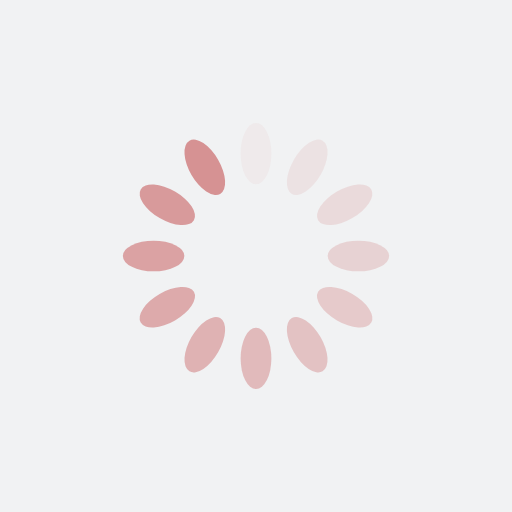
t = 0.00 s
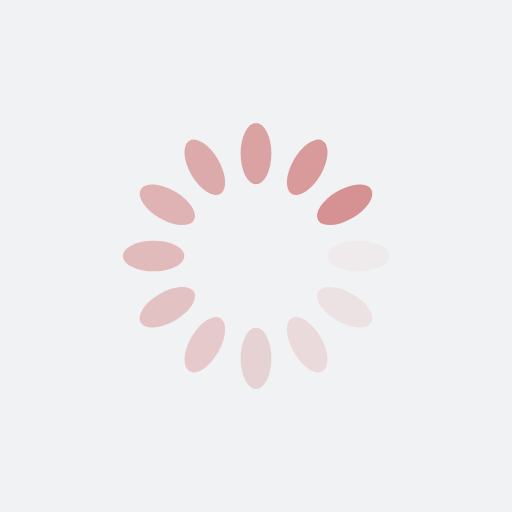
t = 0.25 s
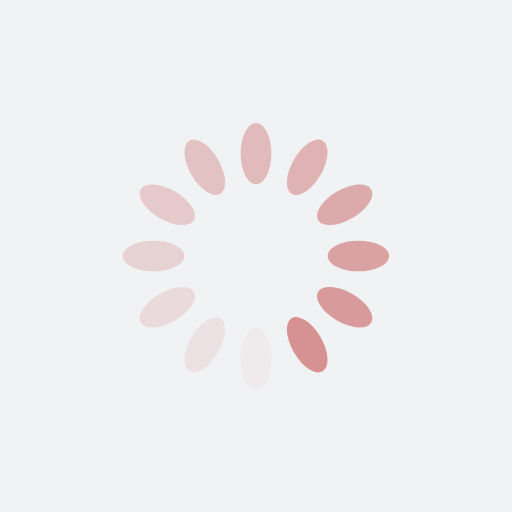
t = 0.50 s
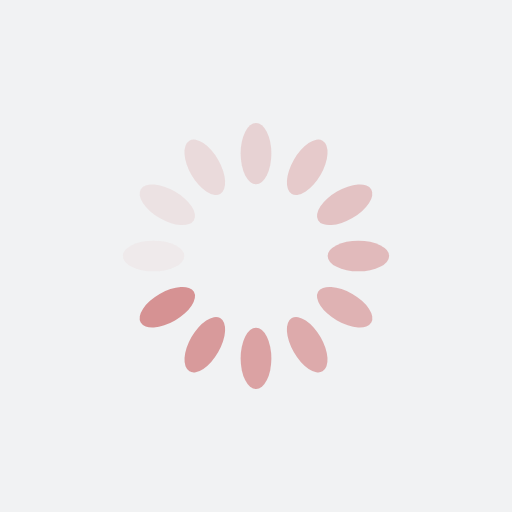
t = 0.75 s

The animated SVG that drew these frames (rendered in a browser with its animation timeline set to each time). Animation: 12 SMIL elements (animate=12); one cycle of 1.00 s, repeats indefinitely.

<?xml version="1.0" encoding="utf-8"?>
<svg xmlns="http://www.w3.org/2000/svg" xmlns:xlink="http://www.w3.org/1999/xlink" style="margin: auto; background: rgb(241, 242, 243); display: block; shape-rendering: auto;" width="200px" height="200px" viewBox="0 0 100 100" preserveAspectRatio="xMidYMid">
<g transform="rotate(0 50 50)">
  <rect x="47" y="24" rx="3" ry="6" width="6" height="12" fill="#d69293">
    <animate attributeName="opacity" values="1;0" keyTimes="0;1" dur="1s" begin="-0.9166666666666666s" repeatCount="indefinite"></animate>
  </rect>
</g><g transform="rotate(30 50 50)">
  <rect x="47" y="24" rx="3" ry="6" width="6" height="12" fill="#d69293">
    <animate attributeName="opacity" values="1;0" keyTimes="0;1" dur="1s" begin="-0.8333333333333334s" repeatCount="indefinite"></animate>
  </rect>
</g><g transform="rotate(60 50 50)">
  <rect x="47" y="24" rx="3" ry="6" width="6" height="12" fill="#d69293">
    <animate attributeName="opacity" values="1;0" keyTimes="0;1" dur="1s" begin="-0.75s" repeatCount="indefinite"></animate>
  </rect>
</g><g transform="rotate(90 50 50)">
  <rect x="47" y="24" rx="3" ry="6" width="6" height="12" fill="#d69293">
    <animate attributeName="opacity" values="1;0" keyTimes="0;1" dur="1s" begin="-0.6666666666666666s" repeatCount="indefinite"></animate>
  </rect>
</g><g transform="rotate(120 50 50)">
  <rect x="47" y="24" rx="3" ry="6" width="6" height="12" fill="#d69293">
    <animate attributeName="opacity" values="1;0" keyTimes="0;1" dur="1s" begin="-0.5833333333333334s" repeatCount="indefinite"></animate>
  </rect>
</g><g transform="rotate(150 50 50)">
  <rect x="47" y="24" rx="3" ry="6" width="6" height="12" fill="#d69293">
    <animate attributeName="opacity" values="1;0" keyTimes="0;1" dur="1s" begin="-0.5s" repeatCount="indefinite"></animate>
  </rect>
</g><g transform="rotate(180 50 50)">
  <rect x="47" y="24" rx="3" ry="6" width="6" height="12" fill="#d69293">
    <animate attributeName="opacity" values="1;0" keyTimes="0;1" dur="1s" begin="-0.4166666666666667s" repeatCount="indefinite"></animate>
  </rect>
</g><g transform="rotate(210 50 50)">
  <rect x="47" y="24" rx="3" ry="6" width="6" height="12" fill="#d69293">
    <animate attributeName="opacity" values="1;0" keyTimes="0;1" dur="1s" begin="-0.3333333333333333s" repeatCount="indefinite"></animate>
  </rect>
</g><g transform="rotate(240 50 50)">
  <rect x="47" y="24" rx="3" ry="6" width="6" height="12" fill="#d69293">
    <animate attributeName="opacity" values="1;0" keyTimes="0;1" dur="1s" begin="-0.25s" repeatCount="indefinite"></animate>
  </rect>
</g><g transform="rotate(270 50 50)">
  <rect x="47" y="24" rx="3" ry="6" width="6" height="12" fill="#d69293">
    <animate attributeName="opacity" values="1;0" keyTimes="0;1" dur="1s" begin="-0.16666666666666666s" repeatCount="indefinite"></animate>
  </rect>
</g><g transform="rotate(300 50 50)">
  <rect x="47" y="24" rx="3" ry="6" width="6" height="12" fill="#d69293">
    <animate attributeName="opacity" values="1;0" keyTimes="0;1" dur="1s" begin="-0.08333333333333333s" repeatCount="indefinite"></animate>
  </rect>
</g><g transform="rotate(330 50 50)">
  <rect x="47" y="24" rx="3" ry="6" width="6" height="12" fill="#d69293">
    <animate attributeName="opacity" values="1;0" keyTimes="0;1" dur="1s" begin="0s" repeatCount="indefinite"></animate>
  </rect>
</g>
<!-- [ldio] generated by https://loading.io/ --></svg>